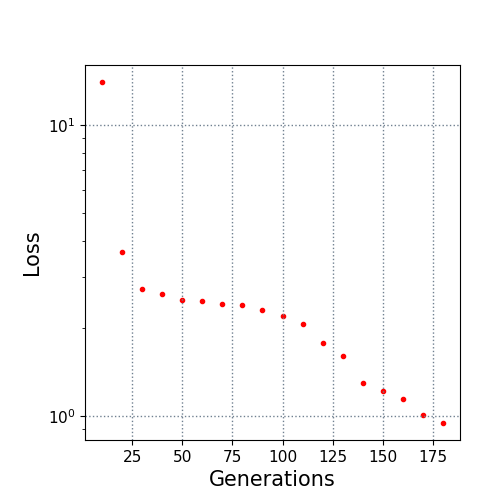

Data behind this chart, as committed beside it:
10.0, 14.046172
20.0, 3.652
30.0, 2.741
40.0, 2.615
50.0, 2.51
60.0, 2.486
70.0, 2.42
80.0, 2.407
90.0, 2.305
100.0, 2.202
110.0, 2.073
120.0, 1.78
130.0, 1.613
140.0, 1.298
150.0, 1.221
160.0, 1.146
170.0, 1.011
180.0, 0.9459
